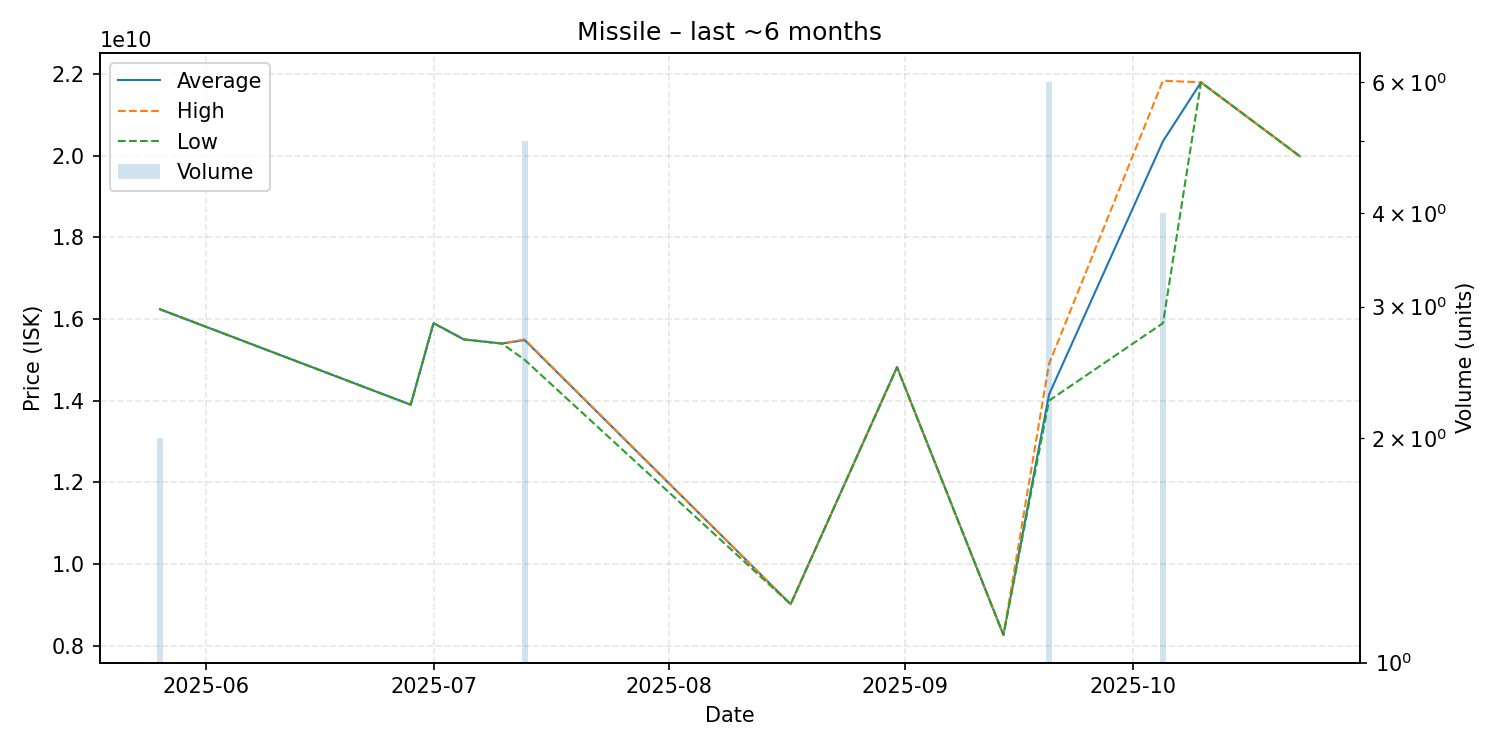

Source data for this figure (header and first rows):
date, average, highest, lowest, order_count, volume
2025-05-26, 16240000000, 16240000000, 16240000000, 1, 2
2025-06-28, 13900000000, 13900000000, 13900000000, 1, 1
2025-07-01, 15900000000, 15900000000, 15900000000, 1, 1
2025-07-05, 15500000000, 15500000000, 15500000000, 1, 1
2025-07-10, 15400000000, 15400000000, 15400000000, 1, 1
2025-07-13, 15484000000, 15500000000, 15000000000, 3, 5
2025-08-17, 9013000000, 9013000000, 9013000000, 1, 1
2025-08-31, 14820000000, 14820000000, 14820000000, 1, 1
2025-09-14, 8261000000, 8261000000, 8261000000, 1, 1
2025-09-20, 14150000000, 14900000000, 14000000000, 3, 6
2025-10-05, 20357500000, 21840000000, 15900000000, 4, 4
2025-10-10, 21800000000, 21800000000, 21800000000, 1, 1
2025-10-23, 19990000000, 19990000000, 19990000000, 1, 1
